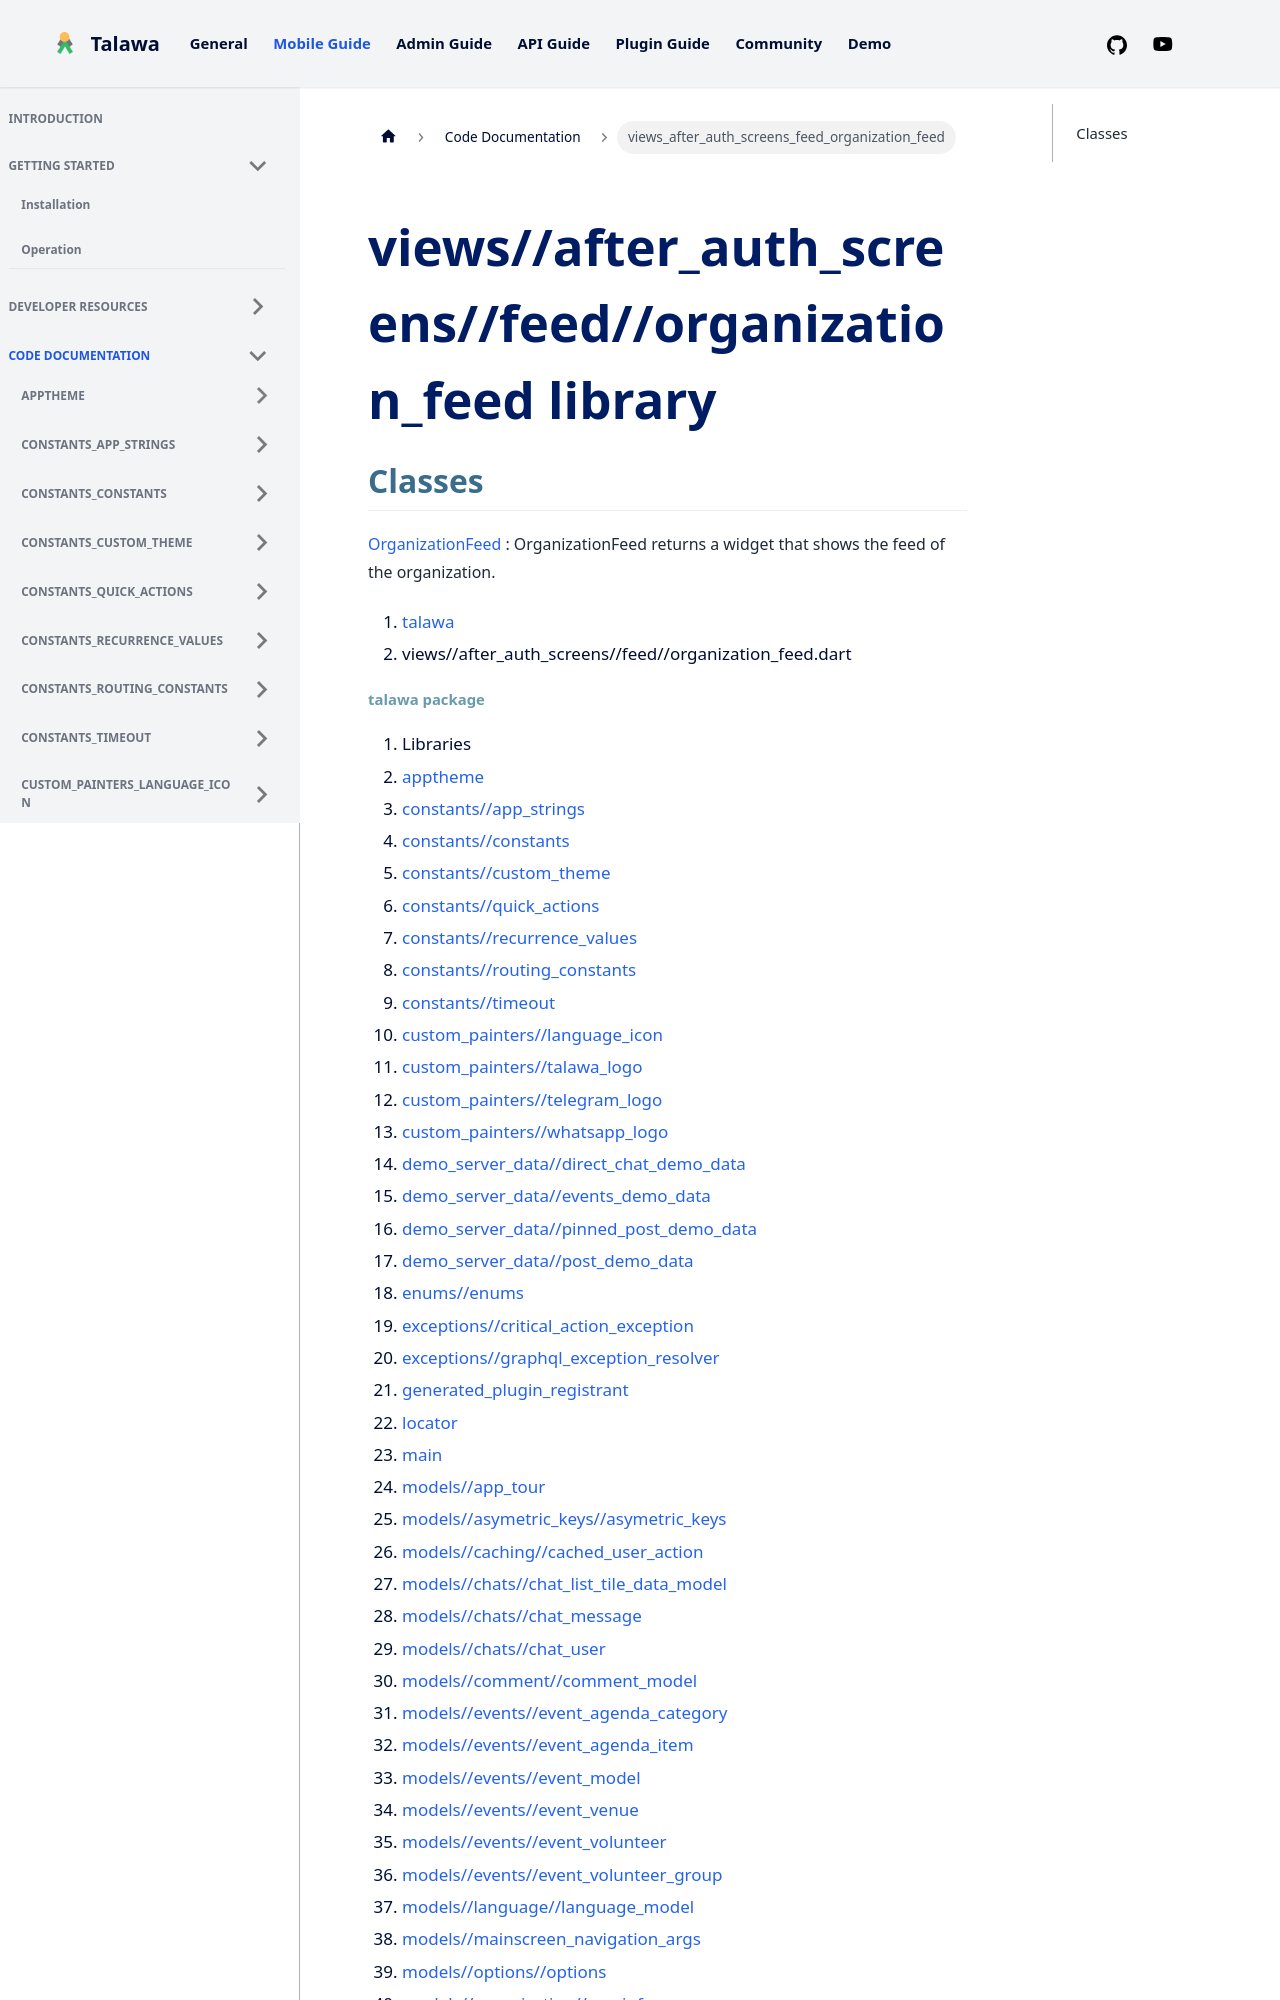

repository: PalisadoesFoundation/talawa · page: docs/auto-docs/views_after_auth_screens_feed_organization_feed/index.html · generator: docusaurus

---
title: "views_after_auth_screens_feed_organization_feed"
---


<div>

# views//after_auth_screens//feed//organization_feed library

</div>


## Classes

[OrganizationFeed](../views_after_auth_screens_feed_organization_feed/OrganizationFeed-class.md)
:   OrganizationFeed returns a widget that shows the feed of the
    organization.







1.  [talawa](../index.md)
2.  views//after_auth_screens//feed//organization_feed.dart
